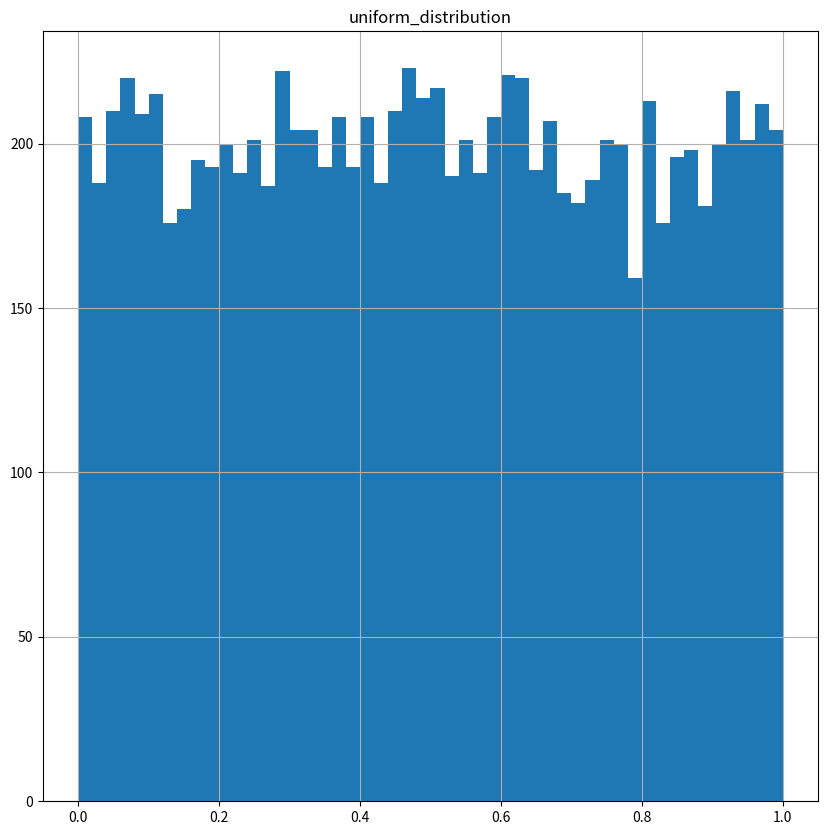
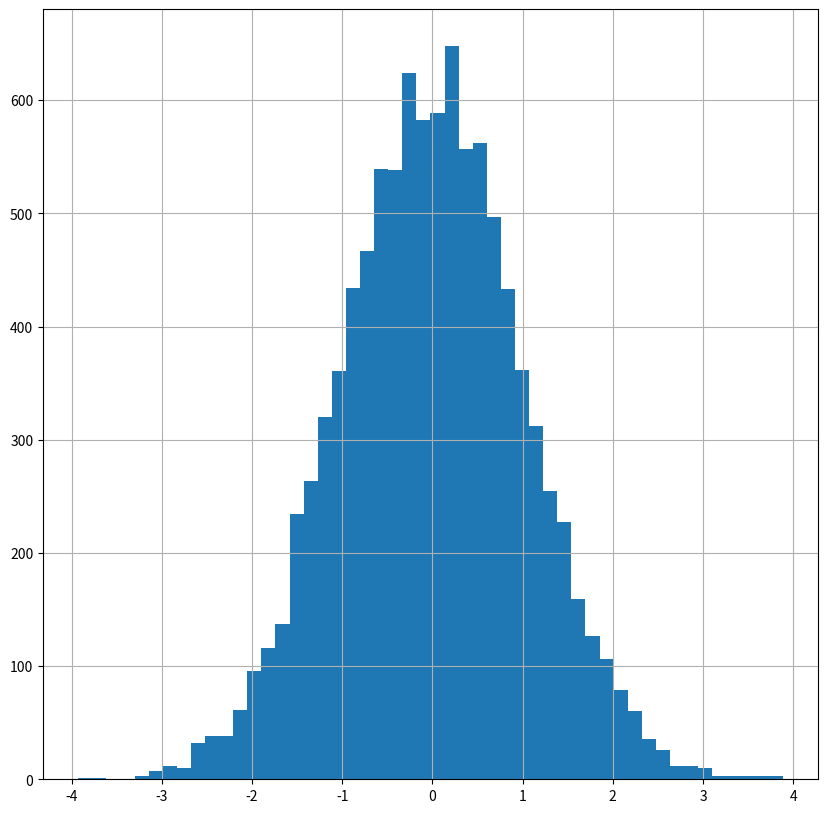
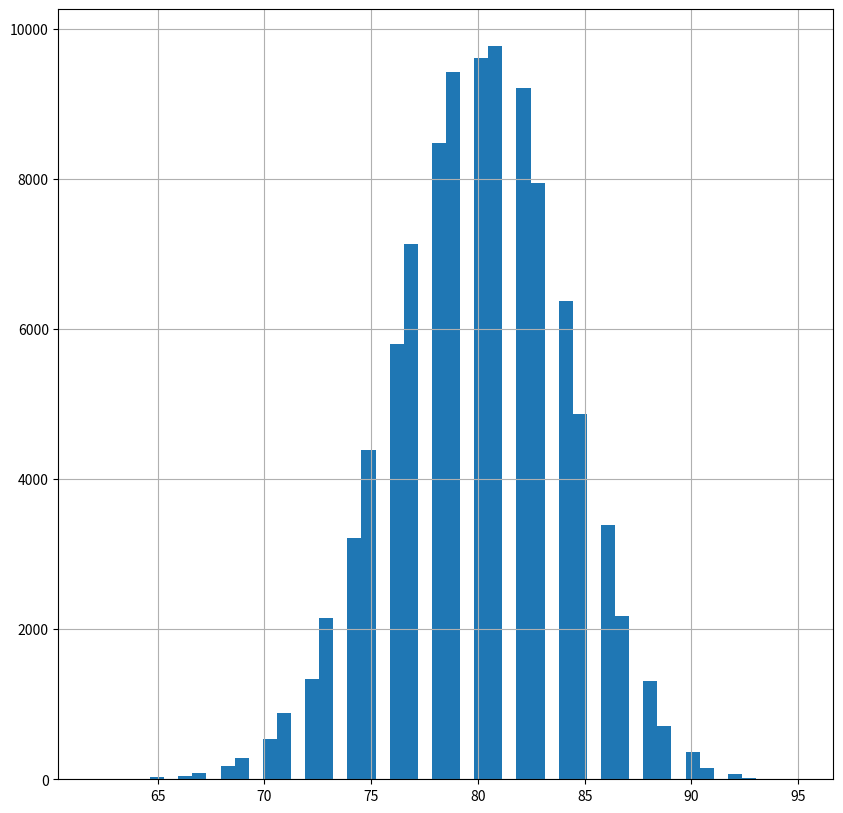

Recreate these plots in Python, in order.
import numpy as np
import matplotlib.pyplot as plt
import datetime as dt
"""
시드 설정
"""
"""
X = np.random.rand(5)
Y = np.random.rand(5)
# 시드값을 고정하지 않으면 난수가 계속 바뀜
print("시드를 설정하지 않았을 때")


# 시드값 고정
np.random.seed(0)
X = np.random.randn(5)
np.random.seed(0)
Y = np.random.randn(5)
print("시드를 설정 했을 때")
print("X:", X)
print("Y:", Y)
"""

"""정규분포에 따른 난수 생성"""
"""
np.random.seed(0)
X = np.random.randn(10000)
# 데이터 시각화
plt.hist(X, bins='auto')
plt.show()
"""

"""이항분포에 따른 난수 생성"""
"""
np.random.seed(0)
# 0.5 확률로 100번 시도 했을 때 성공 횟수를 구하는 실험을 10000회 반복
nums = np.random.binomial(100, 0.5, size=10000)
print(nums.mean())
print(nums.mean()/100)
"""

"""리스트에서 무작위로 선택"""
"""
x = ["apple", "orange", "banana", "pineapple", "kiwifruit", "strawberry"]
np.random.seed(0)
y = np.random.choice(x, 5)
print(y)
"""

"""datetime형"""
"""
x = dt.datetime(1992, 10, 22)
print(x)
"""

"""timedelta형"""
# 기본 일, 초로 계산
# dt.timedelta(hours=1, minutes=30) 지정가능
"""
x = dt.timedelta(15, 360000)
print(x)
"""

"""datetime형과 timedelta형의 연산"""
"""
x = dt.datetime(1992, 10, 30)
y = x + dt.timedelta(5)
print(y)
"""

"""시각을 나타내는 문자열로 datetime 객체 만들기"""
"""
s = "1992-01-15"
x = dt.datetime.strptime(s, "%Y-%m-%d")
print(x)
"""

"""문자열을 숫자로 형 변환"""
"""
x = '64'
y = '16'
z = int(x) + int(y)
print(z)
"""

"""같은 간격의 수열 생성 - 1"""
"""
x = np.arange(0, 11, 2) #2개 간격으로 10까지 생성
print(x)
"""

"""같은 간격의 수열 생성하기 - 2"""
"""
x = np.linspace(0, 10, 3) # 3개 동일 간격으로 나눈다.
print(x)
"""

""""연습문제 - matplotlib"""
#np.random.seed(100)
random_number_1 = np.random.rand(10000) # 균등 난수
random_number_2 = np.random.randn(10000) # 정규분포
random_number_3 = np.random.binomial(100, 0.8, size=(100000)) # 이항분포

plt.figure(figsize=(10,10))
plt.hist(random_number_1, bins=50)
plt.title('uniform_distribution')
plt.grid(True)
#plt.show()

plt.figure(figsize=(10,10))
plt.hist(random_number_2, bins=50)
plt.grid(True)
#plt.show()

plt.figure(figsize=(10,10))
plt.hist(random_number_3, bins=50)
plt.grid(True)
plt.show()








